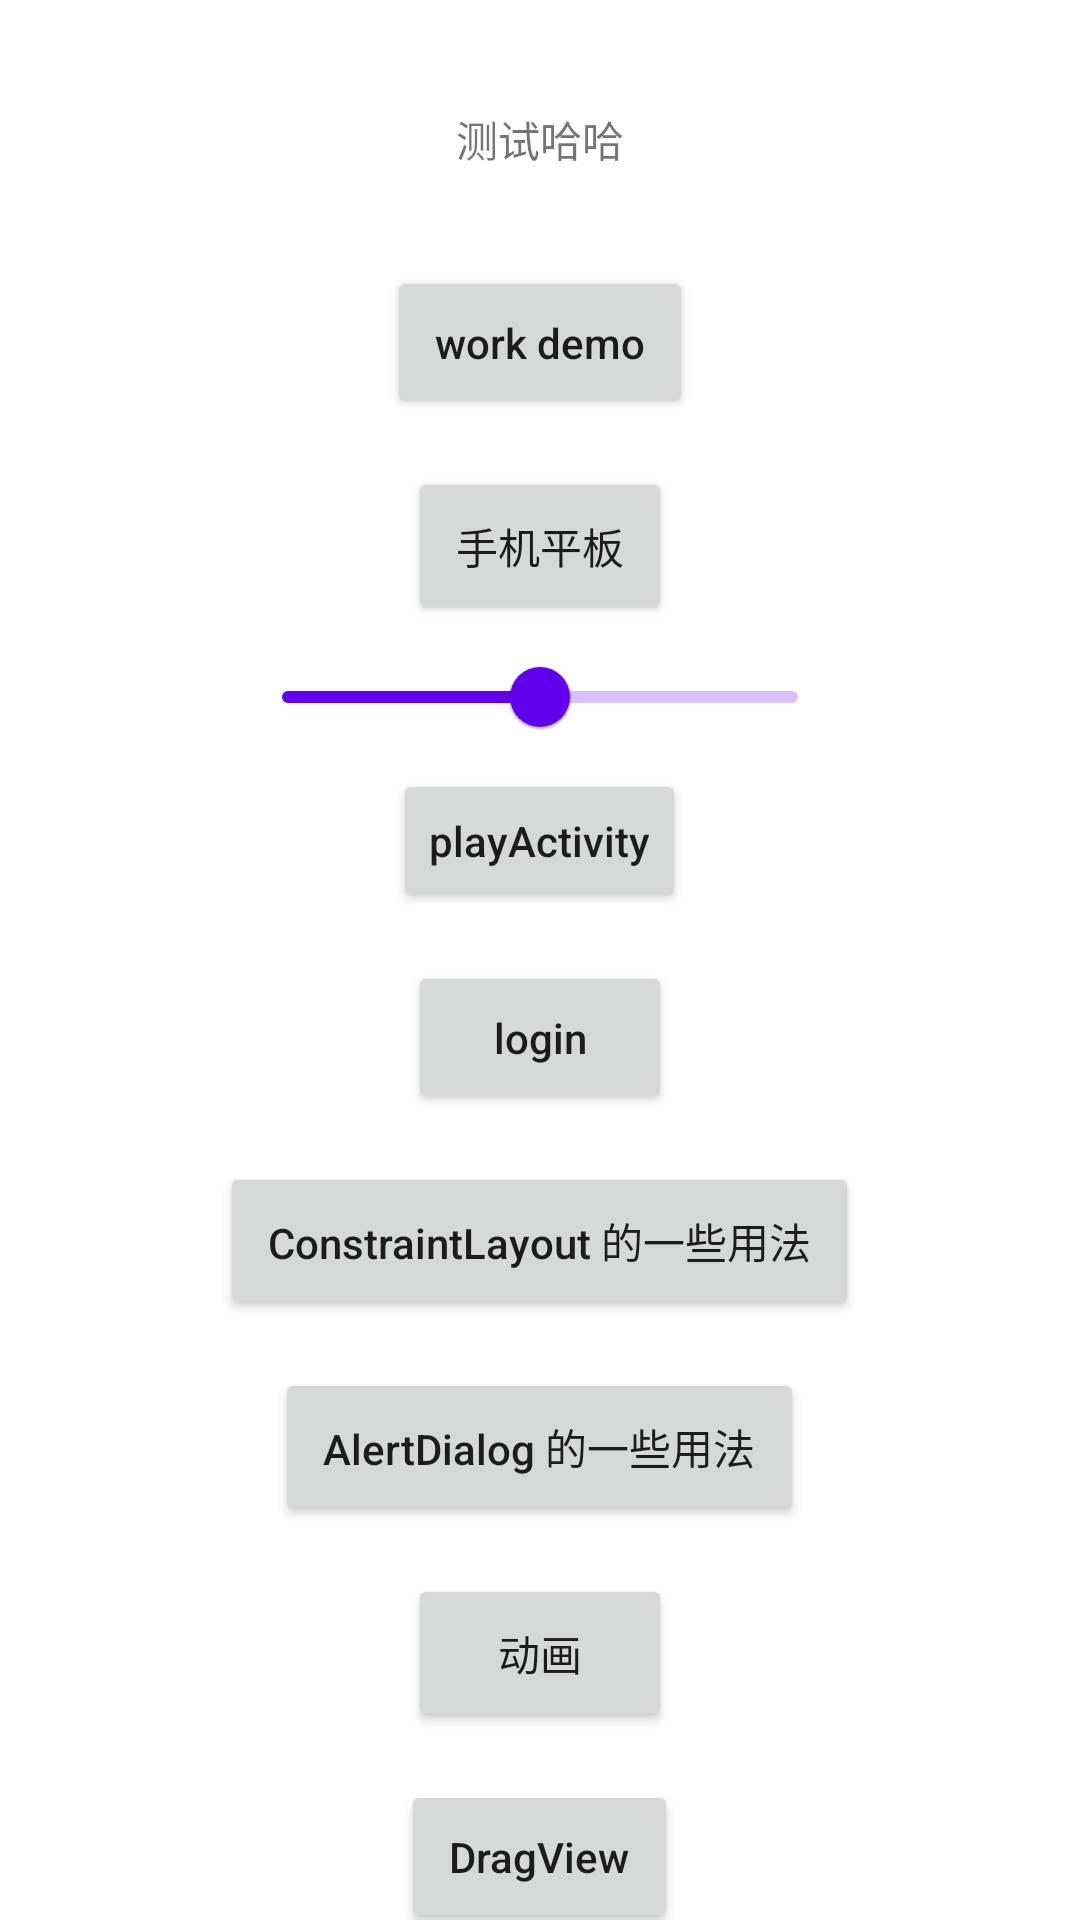

Produce the Android XML layout that renders to this screen, including the resource entries it uses.
<!-- AndroidManifest.xml: application theme AppTheme -->
<!-- res/layout/activity_main.xml -->
<?xml version="1.0" encoding="utf-8"?>
<androidx.core.widget.NestedScrollView xmlns:android="http://schemas.android.com/apk/res/android"
    xmlns:app="http://schemas.android.com/apk/res-auto"
    xmlns:tools="http://schemas.android.com/tools"
    android:layout_width="match_parent"
    android:layout_height="match_parent"
    tools:context=".MainActivity">

    <LinearLayout
        android:layout_width="match_parent"
        android:layout_height="match_parent"
        android:gravity="center_horizontal"
        android:orientation="vertical">

        <TextView
            android:id="@+id/tv_test"
            android:layout_width="wrap_content"
            android:layout_height="wrap_content"
            android:layout_marginTop="20dp"
            android:padding="16dp"
            android:text="测试哈哈" />


        <androidx.appcompat.widget.AppCompatButton
            android:id="@+id/btn_work"
            android:layout_width="wrap_content"
            android:layout_height="wrap_content"
            android:layout_marginTop="16dp"
            android:padding="16dp"
            android:text="work demo" />

        <androidx.appcompat.widget.AppCompatButton
            android:id="@+id/btn_large"
            android:layout_width="wrap_content"
            android:layout_height="wrap_content"
            android:layout_marginTop="16dp"
            android:padding="16dp"
            android:text="手机平板" />

        <com.google.android.material.slider.Slider
            android:id="@+id/slider"
            android:layout_width="200dp"
            android:layout_height="wrap_content"
            android:value="500"
            android:valueFrom="0"
            android:valueTo="1000"
            app:labelBehavior="floating" />

        <Button
            android:id="@+id/btn_play"
            android:layout_width="wrap_content"
            android:layout_height="48dp"
            android:text="playActivity" />

        <androidx.appcompat.widget.AppCompatButton
            android:id="@+id/btn_login"
            android:layout_width="wrap_content"
            android:layout_height="wrap_content"
            android:layout_marginTop="16dp"
            android:padding="16dp"
            android:text="login" />

        <androidx.appcompat.widget.AppCompatButton
            android:id="@+id/btn_constraintLayout"
            android:layout_width="wrap_content"
            android:layout_height="wrap_content"
            android:layout_marginTop="16dp"
            android:padding="16dp"
            android:text="ConstraintLayout 的一些用法" />

        <androidx.appcompat.widget.AppCompatButton
            android:id="@+id/btn_dialog"
            android:layout_width="wrap_content"
            android:layout_height="wrap_content"
            android:layout_marginTop="16dp"
            android:padding="16dp"
            android:text="AlertDialog 的一些用法" />

        <androidx.appcompat.widget.AppCompatButton
            android:id="@+id/btn_anim"
            android:layout_width="wrap_content"
            android:layout_height="wrap_content"
            android:layout_marginTop="16dp"
            android:padding="16dp"
            android:text="动画" />

        <androidx.appcompat.widget.AppCompatButton
            android:id="@+id/btn_dragView"
            android:layout_width="wrap_content"
            android:layout_height="wrap_content"
            android:layout_marginTop="16dp"
            android:padding="16dp"
            android:text="DragView" />

        <androidx.appcompat.widget.AppCompatButton
            android:id="@+id/btn_shareElement"
            android:layout_width="wrap_content"
            android:layout_height="wrap_content"
            android:layout_marginTop="16dp"
            android:padding="16dp"
            android:text="ShareElement" />

        <androidx.appcompat.widget.AppCompatButton
            android:id="@+id/btn_fragment"
            android:layout_width="wrap_content"
            android:layout_height="wrap_content"
            android:layout_marginTop="16dp"
            android:padding="16dp"
            android:text="fragmentDemo" />

        <androidx.appcompat.widget.AppCompatButton
            android:id="@+id/btn_motion"
            android:layout_width="wrap_content"
            android:layout_height="wrap_content"
            android:layout_marginTop="16dp"
            android:padding="16dp"
            android:text="MotionLayout Animation" />

        <androidx.appcompat.widget.AppCompatButton
            android:id="@+id/btn_motion_vp"
            android:layout_width="wrap_content"
            android:layout_height="wrap_content"
            android:layout_marginTop="16dp"
            android:padding="16dp"
            android:text="MotionLayout Animation ViewPager" />

        <androidx.appcompat.widget.AppCompatButton
            android:id="@+id/btn_motion_login"
            android:layout_width="wrap_content"
            android:layout_height="wrap_content"
            android:layout_marginTop="16dp"
            android:padding="16dp"
            android:text="MotionLayout login" />

        <androidx.appcompat.widget.AppCompatButton
            android:id="@+id/btn_retrofit"
            android:layout_width="wrap_content"
            android:layout_height="wrap_content"
            android:layout_marginTop="16dp"
            android:padding="16dp"
            android:text="Retrofit" />

        <androidx.appcompat.widget.AppCompatButton
            android:id="@+id/btn_richtext"
            android:layout_width="wrap_content"
            android:layout_height="wrap_content"
            android:layout_marginTop="16dp"
            android:padding="16dp"
            android:text="richText" />

        <androidx.appcompat.widget.AppCompatButton
            android:id="@+id/btn_music"
            android:layout_width="wrap_content"
            android:layout_height="wrap_content"
            android:layout_marginTop="16dp"
            android:padding="16dp"
            android:text="Music" />

        <com.google.android.material.imageview.ShapeableImageView
            android:layout_width="200dp"
            android:layout_height="48dp"
            android:layout_marginTop="16dp"
            android:src="@color/color_red"
            app:strokeColor="@android:color/black"
            app:strokeWidth="10dp" />

        <TextView
            android:id="@+id/tv_main"
            android:layout_width="wrap_content"
            android:layout_height="wrap_content" />

        <ImageView
            android:id="@+id/iv_main"
            android:layout_width="match_parent"
            android:layout_height="200dp" />

    </LinearLayout>


</androidx.core.widget.NestedScrollView>
<!-- resources referenced by this layout -->
<resources>
  <color name="color_red">#FF0000</color>
  <style name="AppTheme" parent="Theme.MaterialComponents.DayNight.NoActionBar">
          
          <item name="colorPrimary">@color/colorPrimary</item>
          <item name="colorPrimaryDark">@color/colorPrimaryDark</item>
          <item name="colorAccent">@color/colorAccent</item>
          <item name="android:textAllCaps">false</item>
          <item name="android:windowActivityTransitions">true</item>
          <item name="android:windowContentTransitions">true</item>
      </style>
  <color name="colorPrimary">#6200EE</color>
  <color name="colorPrimaryDark">#3700B3</color>
  <color name="colorAccent">#03DAC5</color>
</resources>
